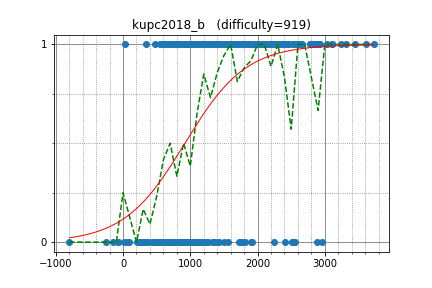

Values plotted in this chart, from the file beside it:
yosupo, 3455.216449, 1
yutaka1999, 3725, 1
sugim48, 3239, 1
semiexp, 3607, 1
maroonrk, 3026, 1
WA_TLE, 3100, 1
Huziwara, 2932, 1
zscoder, 2775, 1
IH19980412, 2954, 0
snuke, 3322, 1
kobae964, 2824, 1
tempura0224, 2109, 1
uwi, 2872, 1
beet, 2556, 1
kopricky, 1677, 1
Aquarius, 2657, 1
rickytheta, 2772, 1
risujiroh, 2140, 1
nwin, 2236, 1
heno239, 2099, 1
pekempey, 2352, 1
Hec, 2377, 1
drken, 2459, 1
TangentDay, 2600, 1
mtsd, 2343, 1
ei13333, 2293, 1
E869120, 2816, 1
square1001, 2579, 1
riantkb, 2529, 1
cirno3153, 1687, 1
betrue12, 2136, 1
kimiyuki, 2531, 1
smiken, 2354, 1
pes, 2465, 1
dohatsutsu, 2318, 1
kazunetakahashi, 2044, 1
yuizumi, 728.3, 1
tossy, 2276, 1
kawatea, 2846, 1
kyuridenamida, 2282, 1
nagiss, 1696, 1
hasi, 2261, 1
pachicobue, 2117, 1
ats5515, 2427, 1
leaf1415, 2164, 1
zaki_, 1659, 1
yamunaku, 1702, 1
Kmcode, 2611, 1
somq14, 1905, 1
QCFium, 1403, 1
kzyKT, 1853, 1
remin, 1804, 1
moririn2528, 2141, 1
maryanna2016, 3110, 1
logicmachine, 2613, 1
fine, 1914, 1
NASU41, 1696, 1
physics0523, 2042, 1
mathlegosuke, 1675, 1
yurahuna, 1875, 1
komichia, 1307, 1
... 297 more rows
